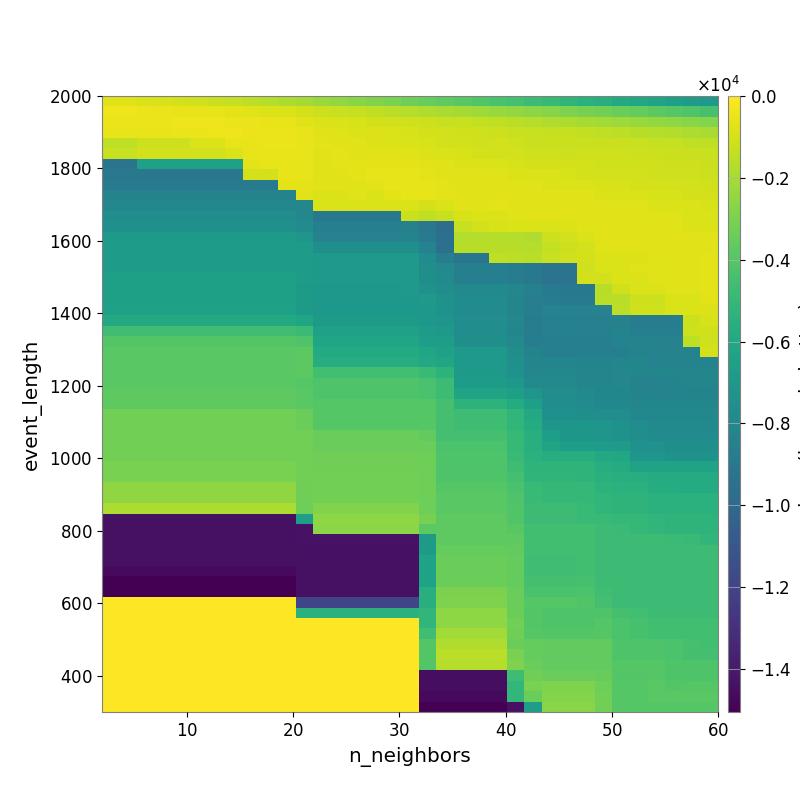

The file beside this chart, header and first rows:
-6.580045145547554739e+02, -7.504618030784181428e+02, -8.490695629988533710e+02, -9.346606448099997806e+02, -1.031323297014806030e+03, -1.113533617807223663e+03, -1.229679472392823527e+03, -1.349537490194679322e+03, -1.509249963031102880e+03, -1.651912302772253042e+03, -1.842536761964973039e+03, -2.020303847688254336e+03, -2.245611979066185086e+03, -2.421844489999573852e+03, -2.646663538017055998e+03, -2.828233537694275128e+03, -3.036729394991446497e+03, -3.276891909690953071e+03, -3.469302257824916978e+03, -3.682225943019631359e+03, -3.880206652376201419e+03, -4.109332919362871507e+03, -4.320884175300341667e+03, -4.503427363518691891e+03
-4.078579504801713256e+02, -4.112568935333947024e+02, -4.222003158381065759e+02, -4.582317376998000782e+02, -4.974705107652146125e+02, -5.187308795382482458e+02, -5.557577813026898639e+02, -6.341731448630019941e+02, -7.130615625421053210e+02, -7.692021176758922820e+02, -8.378847033440981704e+02, -9.684184092119346587e+02, -1.141012104696388178e+03, -1.236945062354514221e+03, -1.326923283494007819e+03, -1.447420571192842317e+03, -1.544740405154099108e+03, -1.654723390773398705e+03, -1.791591017346606804e+03, -1.925142302972707284e+03, -2.040227289852425429e+03, -2.213898838707427785e+03, -2.335281137146017045e+03, -2.430695373534213559e+03
-4.447114538992232156e+02, -4.123759126253087288e+02, -4.118521964029301898e+02, -4.173458958045815734e+02, -3.984583438078777249e+02, -3.912359391260843040e+02, -4.029269523479845247e+02, -4.323621931831114580e+02, -4.635945084175493207e+02, -5.041507299414613499e+02, -5.369069715924954380e+02, -6.615077325252107130e+02, -7.971925145704313991e+02, -8.716737683139436967e+02, -9.276726920909733280e+02, -9.969691566413486044e+02, -1.037578660069314992e+03, -1.071306798165359851e+03, -1.154717770727361312e+03, -1.247834874796357099e+03, -1.289015287419887045e+03, -1.383015354856532895e+03, -1.459190538569156615e+03, -1.556192831699145245e+03
-5.137870461102661466e+02, -4.983698194223156861e+02, -4.837116244134445537e+02, -4.837116244134445537e+02, -4.181941377172034890e+02, -4.118834129910312072e+02, -4.032696151765160266e+02, -3.774314032098379244e+02, -4.173500949521351799e+02, -4.150728675313566782e+02, -4.311947460297191128e+02, -5.368646419922497444e+02, -6.637107896131465168e+02, -7.117609755482491209e+02, -7.762558579786706332e+02, -8.197287105387566726e+02, -8.617241968940174957e+02, -9.091876976560267849e+02, -9.786703914390709542e+02, -1.020870107647346231e+03, -1.065395377849598844e+03, -1.103269313715047929e+03, -1.174133110286881902e+03, -1.235145338295728152e+03
-1.447907645245278673e+03, -1.447907645245278673e+03, -1.153888820692646050e+03, -1.153888820692646050e+03, -1.153888820692646050e+03, -8.121976177413752112e+02, -8.121976177413752112e+02, -5.875641155945313585e+02, -5.151570149862201333e+02, -4.690031941756764695e+02, -4.686572054594837482e+02, -5.212535428217915978e+02, -6.318308622203268214e+02, -6.664839216686548298e+02, -7.010507288401344113e+02, -7.668529806242974018e+02, -8.068088156637563770e+02, -8.710785320064674124e+02, -9.349169553145543432e+02, -1.000819078039254009e+03, -1.023700332595200507e+03, -1.058934849588716588e+03, -1.054427445970854706e+03, -1.081405252064259003e+03
-1.260017340717441584e+03, -1.260017340717441584e+03, -1.006530204508825932e+03, -1.006530204508825932e+03, -1.006530204508825932e+03, -1.006530204508825932e+03, -1.006530204508825932e+03, -8.377970901531750769e+02, -5.493613469228466784e+02, -5.099370359201230940e+02, -5.158945342953885529e+02, -5.748393534319613991e+02, -6.757959648249641305e+02, -6.450165979080970828e+02, -6.603503026702938996e+02, -6.684449560368339007e+02, -6.958350815584441307e+02, -7.174833372612181392e+02, -7.948580664559427760e+02, -8.751053879555538515e+02, -9.085966620148346919e+02, -9.498208611695035870e+02, -1.016109151505819000e+03, -1.022580945569585651e+03
-9.232578374451557465e+03, -9.232578374451557465e+03, -6.445680561361025866e+03, -6.445680561361025866e+03, -6.445680561361025866e+03, -6.445680561361025866e+03, -6.445680561361025866e+03, -6.445680561361025866e+03, -6.070595308915201258e+02, -5.305452558819191609e+02, -4.948125268694734586e+02, -5.742988674281924659e+02, -7.160673530847930124e+02, -6.209862476631523123e+02, -6.005648922165918293e+02, -6.279668564610126396e+02, -6.301023968762716549e+02, -6.424191692570788064e+02, -6.880659003393590183e+02, -7.499800924211540405e+02, -7.804602558238256051e+02, -7.943375855962603964e+02, -8.546413132179740160e+02, -9.015631003866526498e+02
-9.029103929906070334e+03, -9.029103929906070334e+03, -9.029103929906070334e+03, -9.029103929906070334e+03, -9.029103929906070334e+03, -9.029103929906070334e+03, -9.029103929906070334e+03, -9.029103929906070334e+03, -9.481421033429506906e+02, -9.481421033429506906e+02, -5.070158824732443463e+02, -5.657438902052269896e+02, -7.000915949957973226e+02, -6.466997254254031304e+02, -6.258880955716183507e+02, -5.856934065726569543e+02, -5.698532996044647234e+02, -5.832469137037219298e+02, -6.170137453438097737e+02, -6.618803030314808211e+02, -7.014181286379972562e+02, -7.258309544398609887e+02, -7.534985700432569047e+02, -7.900318756707607690e+02
-8.903855614698817590e+03, -8.903855614698817590e+03, -8.903855614698817590e+03, -8.903855614698817590e+03, -8.903855614698817590e+03, -8.903855614698817590e+03, -8.903855614698817590e+03, -8.903855614698817590e+03, -8.903855614698817590e+03, -8.903855614698817590e+03, -6.126909013876468180e+02, -6.093687635027416718e+02, -6.892124059730848558e+02, -7.022182568722706719e+02, -6.514311707498253554e+02, -6.154200672534173009e+02, -5.355463344628236655e+02, -5.218372582442696057e+02, -5.547685257033775770e+02, -6.261714283019190361e+02, -6.754537133681423029e+02, -6.711320555300126216e+02, -6.855569924042475805e+02, -7.316886406178883817e+02
-8.296737351883935844e+03, -8.296737351883935844e+03, -8.296737351883935844e+03, -8.296737351883935844e+03, -8.296737351883935844e+03, -8.296737351883935844e+03, -8.296737351883935844e+03, -8.296737351883935844e+03, -8.296737351883935844e+03, -8.296737351883935844e+03, -8.296737351883935844e+03, -6.974108693741268326e+02, -7.961810804155829828e+02, -7.961810804155829828e+02, -7.564356442785435775e+02, -7.821269238191761133e+02, -5.954398084264799991e+02, -5.711271516637001469e+02, -5.658254316583256696e+02, -6.064542043250500001e+02, -6.709533496683900466e+02, -6.738086086292988739e+02, -6.590367019894856639e+02, -6.744095558396727483e+02
-8.088853473509805553e+03, -8.088853473509805553e+03, -8.088853473509805553e+03, -8.088853473509805553e+03, -8.088853473509805553e+03, -8.088853473509805553e+03, -8.088853473509805553e+03, -8.088853473509805553e+03, -8.088853473509805553e+03, -8.088853473509805553e+03, -8.088853473509805553e+03, -8.093051214599106061e+03, -8.308130964816674577e+02, -8.308130964816674577e+02, -8.308130964816674577e+02, -8.308130964816674577e+02, -8.509888651084222602e+02, -8.713274833135061499e+02, -9.752164737874430784e+02, -8.324369144829178140e+02, -6.849785872368177024e+02, -6.486714309979541895e+02, -6.446457235202163929e+02, -6.532891327478913581e+02
-7.660460440130777897e+03, -7.660460440130777897e+03, -7.660460440130777897e+03, -7.660460440130777897e+03, -7.660460440130777897e+03, -7.660460440130777897e+03, -7.660460440130777897e+03, -7.660460440130777897e+03, -7.660460440130777897e+03, -7.660460440130777897e+03, -7.660460440130777897e+03, -8.088853473509805553e+03, -8.958818545580401405e+03, -8.958818545580401405e+03, -8.958818545580401405e+03, -8.958818545580401405e+03, -8.958818545580401405e+03, -1.181557298014851312e+03, -1.429058002707401556e+03, -1.260207207940398803e+03, -9.377343112755856964e+02, -8.270819345782434766e+02, -7.671111296603226037e+02, -7.280727348864204487e+02
-7.485884913073121425e+03, -7.485884913073121425e+03, -7.485884913073121425e+03, -7.485884913073121425e+03, -7.485884913073121425e+03, -7.485884913073121425e+03, -7.485884913073121425e+03, -7.485884913073121425e+03, -7.485884913073121425e+03, -7.485884913073121425e+03, -7.485884913073121425e+03, -7.802241198746300142e+03, -8.538295864615785831e+03, -8.538295864615785831e+03, -8.538295864615785831e+03, -8.538295864615785831e+03, -8.538295864615785831e+03, -8.488210589235215593e+03, -9.007557942201512560e+03, -9.642617937304816223e+03, -1.287831785493424832e+03, -1.025721305575993256e+03, -9.247392194747050098e+02, -8.712154959838684363e+02
-6.945627052471829302e+03, -6.945627052471829302e+03, -6.945627052471829302e+03, -6.945627052471829302e+03, -6.945627052471829302e+03, -6.945627052471829302e+03, -6.945627052471829302e+03, -6.945627052471829302e+03, -6.945627052471829302e+03, -6.945627052471829302e+03, -6.945627052471829302e+03, -7.230158086510258727e+03, -8.386896406933494291e+03, -8.386896406933494291e+03, -8.386896406933494291e+03, -8.386896406933494291e+03, -8.386896406933494291e+03, -8.338144733770119274e+03, -8.915076079540522187e+03, -9.571375463916254375e+03, -1.663100910209610447e+03, -1.663100910209610447e+03, -1.663100910209610447e+03, -1.680052102917150478e+03
-6.704120971671601183e+03, -6.704120971671601183e+03, -6.704120971671601183e+03, -6.704120971671601183e+03, -6.704120971671601183e+03, -6.704120971671601183e+03, -6.704120971671601183e+03, -6.704120971671601183e+03, -6.704120971671601183e+03, -6.704120971671601183e+03, -6.704120971671601183e+03, -6.762164707745254418e+03, -7.568424945875026424e+03, -7.568424945875026424e+03, -7.568424945875026424e+03, -7.568424945875026424e+03, -7.568424945875026424e+03, -7.568424945875026424e+03, -8.403957327820546197e+03, -9.481138737343166213e+03, -1.602313063271881219e+03, -1.602313063271881219e+03, -1.602313063271881219e+03, -1.619109250670794609e+03
-6.704120971671601183e+03, -6.704120971671601183e+03, -6.704120971671601183e+03, -6.704120971671601183e+03, -6.704120971671601183e+03, -6.704120971671601183e+03, -6.704120971671601183e+03, -6.704120971671601183e+03, -6.704120971671601183e+03, -6.704120971671601183e+03, -6.704120971671601183e+03, -6.762164707745254418e+03, -6.914200550135304184e+03, -6.914200550135304184e+03, -6.914200550135304184e+03, -6.914200550135304184e+03, -6.914200550135304184e+03, -6.914200550135304184e+03, -7.719852264279214069e+03, -8.651480438571688865e+03, -9.194258758766127357e+03, -9.194258758766127357e+03, -1.445648165907861085e+03, -1.477164539408926430e+03
-6.704120971671601183e+03, -6.704120971671601183e+03, -6.704120971671601183e+03, -6.704120971671601183e+03, -6.704120971671601183e+03, -6.704120971671601183e+03, -6.704120971671601183e+03, -6.704120971671601183e+03, -6.704120971671601183e+03, -6.704120971671601183e+03, -6.704120971671601183e+03, -6.762164707745254418e+03, -6.914200550135304184e+03, -6.914200550135304184e+03, -6.914200550135304184e+03, -6.914200550135304184e+03, -6.914200550135304184e+03, -6.914200550135304184e+03, -7.568413923403203626e+03, -7.994625065664477006e+03, -8.532765402805953272e+03, -8.532765402805953272e+03, -8.554243046257375681e+03, -8.679951034763627831e+03
-6.484580069853059285e+03, -6.484580069853059285e+03, -6.484580069853059285e+03, -6.484580069853059285e+03, -6.484580069853059285e+03, -6.484580069853059285e+03, -6.484580069853059285e+03, -6.484580069853059285e+03, -6.484580069853059285e+03, -6.484580069853059285e+03, -6.484580069853059285e+03, -6.762164707745254418e+03, -6.914200550135304184e+03, -6.914200550135304184e+03, -6.914200550135304184e+03, -6.914200550135304184e+03, -6.914200550135304184e+03, -6.914200550135304184e+03, -7.568413923403203626e+03, -7.810899347271388251e+03, -8.532765402805953272e+03, -8.532765402805953272e+03, -8.532765402805953272e+03, -8.650379782550529853e+03
-6.484580069853059285e+03, -6.484580069853059285e+03, -6.484580069853059285e+03, -6.484580069853059285e+03, -6.484580069853059285e+03, -6.484580069853059285e+03, -6.484580069853059285e+03, -6.484580069853059285e+03, -6.484580069853059285e+03, -6.484580069853059285e+03, -6.484580069853059285e+03, -6.844865424305832676e+03, -7.004150402796481103e+03, -7.004150402796481103e+03, -7.004150402796481103e+03, -7.004150402796481103e+03, -7.004150402796481103e+03, -6.914200550135304184e+03, -7.431092471413004205e+03, -7.696618540897009552e+03, -7.868674673294736749e+03, -7.868674673294736749e+03, -7.868674673294736749e+03, -8.093576452544781205e+03
-6.484580069853059285e+03, -6.484580069853059285e+03, -6.484580069853059285e+03, -6.484580069853059285e+03, -6.484580069853059285e+03, -6.484580069853059285e+03, -6.484580069853059285e+03, -6.484580069853059285e+03, -6.484580069853059285e+03, -6.484580069853059285e+03, -6.484580069853059285e+03, -6.844865424305832676e+03, -7.004150402796481103e+03, -7.004150402796481103e+03, -7.004150402796481103e+03, -7.004150402796481103e+03, -7.004150402796481103e+03, -7.004150402796481103e+03, -6.986109896509643477e+03, -7.291179025767500207e+03, -7.707831970564647236e+03, -7.707831970564647236e+03, -7.707831970564647236e+03, -8.193465091224001299e+03
-6.409242061685895351e+03, -6.409242061685895351e+03, -6.409242061685895351e+03, -6.409242061685895351e+03, -6.409242061685895351e+03, -6.409242061685895351e+03, -6.409242061685895351e+03, -6.409242061685895351e+03, -6.409242061685895351e+03, -6.409242061685895351e+03, -6.409242061685895351e+03, -6.844865424305832676e+03, -7.004150402796481103e+03, -7.004150402796481103e+03, -7.004150402796481103e+03, -7.004150402796481103e+03, -7.004150402796481103e+03, -7.004150402796481103e+03, -7.015416259701246418e+03, -7.346253080610797042e+03, -7.782300875371716756e+03, -7.782300875371716756e+03, -7.782300875371716756e+03, -8.193465091224001299e+03
-5.914426613261545754e+03, -5.914426613261545754e+03, -5.914426613261545754e+03, -5.914426613261545754e+03, -5.914426613261545754e+03, -5.914426613261545754e+03, -5.914426613261545754e+03, -5.914426613261545754e+03, -5.914426613261545754e+03, -5.914426613261545754e+03, -5.914426613261545754e+03, -6.223920194007125247e+03, -6.867869693620603357e+03, -6.867869693620603357e+03, -6.867869693620603357e+03, -6.867869693620603357e+03, -6.867869693620603357e+03, -6.867869693620603357e+03, -7.015416259701246418e+03, -7.209027705780130418e+03, -7.644069064823358531e+03, -7.644069064823358531e+03, -7.644069064823358531e+03, -8.111470854722411786e+03
-4.626916441577574005e+03, -4.626916441577574005e+03, -4.626916441577574005e+03, -4.626916441577574005e+03, -4.626916441577574005e+03, -4.626916441577574005e+03, -4.626916441577574005e+03, -4.626916441577574005e+03, -4.626916441577574005e+03, -4.626916441577574005e+03, -4.626916441577574005e+03, -4.806146743530352069e+03, -6.447593792892965212e+03, -6.447593792892965212e+03, -6.447593792892965212e+03, -6.447593792892965212e+03, -6.447593792892965212e+03, -6.447593792892965212e+03, -6.787914517857246210e+03, -6.989863980422273926e+03, -7.644069064823358531e+03, -7.644069064823358531e+03, -7.644069064823358531e+03, -8.129610662712042540e+03
-4.016951223923119414e+03, -4.016951223923119414e+03, -4.016951223923119414e+03, -4.016951223923119414e+03, -4.016951223923119414e+03, -4.016951223923119414e+03, -4.016951223923119414e+03, -4.016951223923119414e+03, -4.016951223923119414e+03, -4.016951223923119414e+03, -4.016951223923119414e+03, -4.150964693989136322e+03, -6.209373766541178156e+03, -6.209373766541178156e+03, -6.209373766541178156e+03, -6.209373766541178156e+03, -6.209373766541178156e+03, -6.209373766541178156e+03, -6.617195124701237546e+03, -6.645986994799901368e+03, -7.561374655281266314e+03, -7.561374655281266314e+03, -7.561374655281266314e+03, -7.960247874092652637e+03
-3.838268907191846665e+03, -3.838268907191846665e+03, -3.838268907191846665e+03, -3.838268907191846665e+03, -3.838268907191846665e+03, -3.838268907191846665e+03, -3.838268907191846665e+03, -3.838268907191846665e+03, -3.838268907191846665e+03, -3.838268907191846665e+03, -3.838268907191846665e+03, -3.795154423497996049e+03, -5.829723911386777218e+03, -5.829723911386777218e+03, -5.829723911386777218e+03, -5.829723911386777218e+03, -5.829723911386777218e+03, -5.829723911386777218e+03, -6.223920194007125247e+03, -6.451111375806787692e+03, -6.924859398115847398e+03, -6.924859398115847398e+03, -6.924859398115847398e+03, -7.590303021394694042e+03
-3.839083244222860230e+03, -3.839083244222860230e+03, -3.839083244222860230e+03, -3.839083244222860230e+03, -3.839083244222860230e+03, -3.839083244222860230e+03, -3.839083244222860230e+03, -3.839083244222860230e+03, -3.839083244222860230e+03, -3.839083244222860230e+03, -3.839083244222860230e+03, -3.805860868965477493e+03, -5.698906670004575062e+03, -5.698906670004575062e+03, -5.698906670004575062e+03, -5.698906670004575062e+03, -5.698906670004575062e+03, -5.698906670004575062e+03, -5.986391489534718858e+03, -6.217710791885204344e+03, -6.924859398115847398e+03, -6.924859398115847398e+03, -6.924859398115847398e+03, -7.470218754078148777e+03
-3.839083244222860230e+03, -3.839083244222860230e+03, -3.839083244222860230e+03, -3.839083244222860230e+03, -3.839083244222860230e+03, -3.839083244222860230e+03, -3.839083244222860230e+03, -3.839083244222860230e+03, -3.839083244222860230e+03, -3.839083244222860230e+03, -3.839083244222860230e+03, -3.805860868965477493e+03, -4.562048792494365443e+03, -4.562048792494365443e+03, -4.562048792494365443e+03, -4.562048792494365443e+03, -4.562048792494365443e+03, -4.562048792494365443e+03, -4.893548184971827141e+03, -5.310420187718912530e+03, -6.924859398115847398e+03, -6.924859398115847398e+03, -6.924859398115847398e+03, -7.348178694055227425e+03
-3.839083244222860230e+03, -3.839083244222860230e+03, -3.839083244222860230e+03, -3.839083244222860230e+03, -3.839083244222860230e+03, -3.839083244222860230e+03, -3.839083244222860230e+03, -3.839083244222860230e+03, -3.839083244222860230e+03, -3.839083244222860230e+03, -3.839083244222860230e+03, -3.944356722666421319e+03, -4.139571916638986295e+03, -4.139571916638986295e+03, -4.139571916638986295e+03, -4.139571916638986295e+03, -4.139571916638986295e+03, -4.139571916638986295e+03, -4.331539223953113833e+03, -4.710332141134283120e+03, -6.755579854140448333e+03, -6.755579854140448333e+03, -6.755579854140448333e+03, -7.050588508014319814e+03
-3.746632966257331191e+03, -3.746632966257331191e+03, -3.746632966257331191e+03, -3.746632966257331191e+03, -3.746632966257331191e+03, -3.746632966257331191e+03, -3.746632966257331191e+03, -3.746632966257331191e+03, -3.746632966257331191e+03, -3.746632966257331191e+03, -3.746632966257331191e+03, -3.861550716740108783e+03, -4.139571916638986295e+03, -4.139571916638986295e+03, -4.139571916638986295e+03, -4.139571916638986295e+03, -4.139571916638986295e+03, -4.139571916638986295e+03, -4.331539223953113833e+03, -4.710332141134283120e+03, -6.278889885048543874e+03, -6.278889885048543874e+03, -6.278889885048543874e+03, -6.476190318096742885e+03
-3.746632966257331191e+03, -3.746632966257331191e+03, -3.746632966257331191e+03, -3.746632966257331191e+03, -3.746632966257331191e+03, -3.746632966257331191e+03, -3.746632966257331191e+03, -3.746632966257331191e+03, -3.746632966257331191e+03, -3.746632966257331191e+03, -3.746632966257331191e+03, -3.861550716740108783e+03, -3.944356722666421319e+03, -3.944356722666421319e+03, -3.944356722666421319e+03, -3.944356722666421319e+03, -3.944356722666421319e+03, -3.944356722666421319e+03, -3.975490058674915872e+03, -4.430360682485887992e+03, -5.311899320865815753e+03, -5.311899320865815753e+03, -5.311899320865815753e+03, -5.786692924096022580e+03
-3.226179187803668356e+03, -3.226179187803668356e+03, -3.226179187803668356e+03, -3.226179187803668356e+03, -3.226179187803668356e+03, -3.226179187803668356e+03, -3.226179187803668356e+03, -3.226179187803668356e+03, -3.226179187803668356e+03, -3.226179187803668356e+03, -3.226179187803668356e+03, -3.370046231043848366e+03, -3.944356722666421319e+03, -3.944356722666421319e+03, -3.944356722666421319e+03, -3.944356722666421319e+03, -3.944356722666421319e+03, -3.944356722666421319e+03, -3.975490058674915872e+03, -4.430360682485887992e+03, -4.646184892659999605e+03, -4.646184892659999605e+03, -4.646184892659999605e+03, -5.156031942273263667e+03
-3.226179187803668356e+03, -3.226179187803668356e+03, -3.226179187803668356e+03, -3.226179187803668356e+03, -3.226179187803668356e+03, -3.226179187803668356e+03, -3.226179187803668356e+03, -3.226179187803668356e+03, -3.226179187803668356e+03, -3.226179187803668356e+03, -3.226179187803668356e+03, -3.370046231043848366e+03, -3.944356722666421319e+03, -3.944356722666421319e+03, -3.944356722666421319e+03, -3.944356722666421319e+03, -3.944356722666421319e+03, -3.944356722666421319e+03, -3.975490058674915872e+03, -4.430360682485887992e+03, -4.646184892659999605e+03, -4.646184892659999605e+03, -4.646184892659999605e+03, -5.156031942273263667e+03
-3.226179187803668356e+03, -3.226179187803668356e+03, -3.226179187803668356e+03, -3.226179187803668356e+03, -3.226179187803668356e+03, -3.226179187803668356e+03, -3.226179187803668356e+03, -3.226179187803668356e+03, -3.226179187803668356e+03, -3.226179187803668356e+03, -3.226179187803668356e+03, -3.226179187803668356e+03, -3.431477012046056643e+03, -3.431477012046056643e+03, -3.431477012046056643e+03, -3.431477012046056643e+03, -3.431477012046056643e+03, -3.431477012046056643e+03, -3.639295313865059597e+03, -4.446877953069215437e+03, -4.446877953069215437e+03, -4.446877953069215437e+03, -4.446877953069215437e+03, -4.949204079950925916e+03
-3.226179187803668356e+03, -3.226179187803668356e+03, -3.226179187803668356e+03, -3.226179187803668356e+03, -3.226179187803668356e+03, -3.226179187803668356e+03, -3.226179187803668356e+03, -3.226179187803668356e+03, -3.226179187803668356e+03, -3.226179187803668356e+03, -3.226179187803668356e+03, -3.226179187803668356e+03, -3.431477012046056643e+03, -3.431477012046056643e+03, -3.431477012046056643e+03, -3.431477012046056643e+03, -3.431477012046056643e+03, -3.431477012046056643e+03, -3.455703301867697974e+03, -4.279641090054312372e+03, -4.279641090054312372e+03, -4.279641090054312372e+03, -4.279641090054312372e+03, -4.949204079950925916e+03
-3.226179187803668356e+03, -3.226179187803668356e+03, -3.226179187803668356e+03, -3.226179187803668356e+03, -3.226179187803668356e+03, -3.226179187803668356e+03, -3.226179187803668356e+03, -3.226179187803668356e+03, -3.226179187803668356e+03, -3.226179187803668356e+03, -3.226179187803668356e+03, -3.226179187803668356e+03, -3.289290848375475434e+03, -3.289290848375475434e+03, -3.289290848375475434e+03, -3.289290848375475434e+03, -3.289290848375475434e+03, -3.289290848375475434e+03, -3.343318051960659886e+03, -4.134912107788449248e+03, -4.134912107788449248e+03, -4.134912107788449248e+03, -4.134912107788449248e+03, -4.842085858870783341e+03
-3.055202907395591410e+03, -3.055202907395591410e+03, -3.055202907395591410e+03, -3.055202907395591410e+03, -3.055202907395591410e+03, -3.055202907395591410e+03, -3.055202907395591410e+03, -3.055202907395591410e+03, -3.055202907395591410e+03, -3.055202907395591410e+03, -3.055202907395591410e+03, -3.226179187803668356e+03, -3.289290848375475434e+03, -3.289290848375475434e+03, -3.289290848375475434e+03, -3.289290848375475434e+03, -3.289290848375475434e+03, -3.289290848375475434e+03, -3.343318051960659886e+03, -4.134912107788449248e+03, -4.134912107788449248e+03, -4.134912107788449248e+03, -4.134912107788449248e+03, -4.701813446629555074e+03
-3.000364671369515236e+03, -3.000364671369515236e+03, -3.000364671369515236e+03, -3.000364671369515236e+03, -3.000364671369515236e+03, -3.000364671369515236e+03, -3.000364671369515236e+03, -3.000364671369515236e+03, -3.000364671369515236e+03, -3.000364671369515236e+03, -3.000364671369515236e+03, -3.186605453982438576e+03, -3.226179187803668356e+03, -3.226179187803668356e+03, -3.226179187803668356e+03, -3.226179187803668356e+03, -3.226179187803668356e+03, -3.226179187803668356e+03, -3.296740887639274661e+03, -4.134912107788449248e+03, -4.134912107788449248e+03, -4.134912107788449248e+03, -4.134912107788449248e+03, -4.449667749088330311e+03
-2.481425322333418990e+03, -2.481425322333418990e+03, -2.481425322333418990e+03, -2.481425322333418990e+03, -2.481425322333418990e+03, -2.481425322333418990e+03, -2.481425322333418990e+03, -2.481425322333418990e+03, -2.481425322333418990e+03, -2.481425322333418990e+03, -2.481425322333418990e+03, -3.247060140744930777e+03, -3.226179187803668356e+03, -3.226179187803668356e+03, -3.226179187803668356e+03, -3.226179187803668356e+03, -3.226179187803668356e+03, -3.226179187803668356e+03, -3.296740887639274661e+03, -3.965258502821905950e+03, -3.965258502821905950e+03, -3.965258502821905950e+03, -3.965258502821905950e+03, -4.304795076362686814e+03
-2.481425322333418990e+03, -2.481425322333418990e+03, -2.481425322333418990e+03, -2.481425322333418990e+03, -2.481425322333418990e+03, -2.481425322333418990e+03, -2.481425322333418990e+03, -2.481425322333418990e+03, -2.481425322333418990e+03, -2.481425322333418990e+03, -2.481425322333418990e+03, -3.247060140744930777e+03, -3.226179187803668356e+03, -3.226179187803668356e+03, -3.226179187803668356e+03, -3.226179187803668356e+03, -3.226179187803668356e+03, -3.226179187803668356e+03, -3.297951881876940206e+03, -3.826861489303380040e+03, -3.826861489303380040e+03, -3.826861489303380040e+03, -3.826861489303380040e+03, -4.150815284558235362e+03
-1.873526191336913143e+03, -1.873526191336913143e+03, -1.873526191336913143e+03, -1.873526191336913143e+03, -1.873526191336913143e+03, -1.873526191336913143e+03, -1.873526191336913143e+03, -1.873526191336913143e+03, -1.873526191336913143e+03, -1.873526191336913143e+03, -1.873526191336913143e+03, -3.320958140387568164e+03, -2.855221413806780674e+03, -2.855221413806780674e+03, -2.855221413806780674e+03, -2.855221413806780674e+03, -2.855221413806780674e+03, -2.855221413806780674e+03, -3.331365238619935553e+03, -3.861550716740108783e+03, -3.861550716740108783e+03, -3.861550716740108783e+03, -3.861550716740108783e+03, -4.100619246848546936e+03
-1.439022826497141978e+04, -1.439022826497141978e+04, -1.439022826497141978e+04, -1.439022826497141978e+04, -1.439022826497141978e+04, -1.439022826497141978e+04, -1.439022826497141978e+04, -1.439022826497141978e+04, -1.439022826497141978e+04, -1.439022826497141978e+04, -1.439022826497141978e+04, -6.641090443659515586e+03, -2.555736745385449922e+03, -2.555736745385449922e+03, -2.555736745385449922e+03, -2.555736745385449922e+03, -2.555736745385449922e+03, -2.555736745385449922e+03, -3.114376570501730839e+03, -3.746632966257331191e+03, -3.746632966257331191e+03, -3.746632966257331191e+03, -3.746632966257331191e+03, -4.100619246848546936e+03
-1.439022826497141978e+04, -1.439022826497141978e+04, -1.439022826497141978e+04, -1.439022826497141978e+04, -1.439022826497141978e+04, -1.439022826497141978e+04, -1.439022826497141978e+04, -1.439022826497141978e+04, -1.439022826497141978e+04, -1.439022826497141978e+04, -1.439022826497141978e+04, -1.430112380380752620e+04, -2.605066663537691056e+03, -2.605066663537691056e+03, -2.605066663537691056e+03, -2.605066663537691056e+03, -2.605066663537691056e+03, -2.605066663537691056e+03, -3.819465101920933648e+03, -3.746632966257331191e+03, -3.746632966257331191e+03, -3.746632966257331191e+03, -3.746632966257331191e+03, -3.909119987534055781e+03
-1.439022826497141978e+04, -1.439022826497141978e+04, -1.439022826497141978e+04, -1.439022826497141978e+04, -1.439022826497141978e+04, -1.439022826497141978e+04, -1.439022826497141978e+04, -1.439022826497141978e+04, -1.439022826497141978e+04, -1.439022826497141978e+04, -1.439022826497141978e+04, -1.433599627137184143e+04, -1.433599627137184143e+04, -1.433599627137184143e+04, -1.433599627137184143e+04, -1.433599627137184143e+04, -1.433599627137184143e+04, -1.433599627137184143e+04, -6.825320576696896751e+03, -3.746632966257331191e+03, -3.746632966257331191e+03, -3.746632966257331191e+03, -3.746632966257331191e+03, -3.742703408926673092e+03
-1.439022826497141978e+04, -1.439022826497141978e+04, -1.439022826497141978e+04, -1.439022826497141978e+04, -1.439022826497141978e+04, -1.439022826497141978e+04, -1.439022826497141978e+04, -1.439022826497141978e+04, -1.439022826497141978e+04, -1.439022826497141978e+04, -1.439022826497141978e+04, -1.439022826497141978e+04, -1.439022826497141978e+04, -1.439022826497141978e+04, -1.439022826497141978e+04, -1.439022826497141978e+04, -1.439022826497141978e+04, -1.439022826497141978e+04, -6.825320576696896751e+03, -3.548781140287018388e+03, -3.548781140287018388e+03, -3.548781140287018388e+03, -3.548781140287018388e+03, -3.602343938009720205e+03
-1.439022826497141978e+04, -1.439022826497141978e+04, -1.439022826497141978e+04, -1.439022826497141978e+04, -1.439022826497141978e+04, -1.439022826497141978e+04, -1.439022826497141978e+04, -1.439022826497141978e+04, -1.439022826497141978e+04, -1.439022826497141978e+04, -1.439022826497141978e+04, -1.439022826497141978e+04, -1.439022826497141978e+04, -1.439022826497141978e+04, -1.439022826497141978e+04, -1.439022826497141978e+04, -1.439022826497141978e+04, -1.439022826497141978e+04, -6.303317862748617699e+03, -3.396008540643088054e+03, -3.396008540643088054e+03, -3.396008540643088054e+03, -3.396008540643088054e+03, -3.571357264823659989e+03
-1.465429100250352531e+04, -1.465429100250352531e+04, -1.465429100250352531e+04, -1.465429100250352531e+04, -1.465429100250352531e+04, -1.465429100250352531e+04, -1.465429100250352531e+04, -1.465429100250352531e+04, -1.465429100250352531e+04, -1.465429100250352531e+04, -1.465429100250352531e+04, -1.439022826497141978e+04, -1.439022826497141978e+04, -1.439022826497141978e+04, -1.439022826497141978e+04, -1.439022826497141978e+04, -1.439022826497141978e+04, -1.439022826497141978e+04, -6.303317862748617699e+03, -3.396008540643088054e+03, -3.396008540643088054e+03, -3.396008540643088054e+03, -3.396008540643088054e+03, -3.571357264823659989e+03
-1.504966076275043815e+04, -1.504966076275043815e+04, -1.504966076275043815e+04, -1.504966076275043815e+04, -1.504966076275043815e+04, -1.504966076275043815e+04, -1.504966076275043815e+04, -1.504966076275043815e+04, -1.504966076275043815e+04, -1.504966076275043815e+04, -1.504966076275043815e+04, -1.439022826497141978e+04, -1.439022826497141978e+04, -1.439022826497141978e+04, -1.439022826497141978e+04, -1.439022826497141978e+04, -1.439022826497141978e+04, -1.439022826497141978e+04, -6.303317862748617699e+03, -3.396008540643088054e+03, -3.396008540643088054e+03, -3.396008540643088054e+03, -3.396008540643088054e+03, -3.571357264823659989e+03
-1.504966076275043815e+04, -1.504966076275043815e+04, -1.504966076275043815e+04, -1.504966076275043815e+04, -1.504966076275043815e+04, -1.504966076275043815e+04, -1.504966076275043815e+04, -1.504966076275043815e+04, -1.504966076275043815e+04, -1.504966076275043815e+04, -1.504966076275043815e+04, -1.439022826497141978e+04, -1.439022826497141978e+04, -1.439022826497141978e+04, -1.439022826497141978e+04, -1.439022826497141978e+04, -1.439022826497141978e+04, -1.439022826497141978e+04, -5.546005024092906751e+03, -2.979062771672245617e+03, -2.979062771672245617e+03, -2.979062771672245617e+03, -2.979062771672245617e+03, -3.411815908253919133e+03
0.000000000000000000e+00, 0.000000000000000000e+00, 0.000000000000000000e+00, 0.000000000000000000e+00, 0.000000000000000000e+00, 0.000000000000000000e+00, 0.000000000000000000e+00, 0.000000000000000000e+00, 0.000000000000000000e+00, 0.000000000000000000e+00, 0.000000000000000000e+00, -1.190375420672164910e+04, -1.190375420672164910e+04, -1.190375420672164910e+04, -1.190375420672164910e+04, -1.190375420672164910e+04, -1.190375420672164910e+04, -1.190375420672164910e+04, -5.546005024092906751e+03, -2.888997094238505269e+03, -2.888997094238505269e+03, -2.888997094238505269e+03, -2.888997094238505269e+03, -3.364798103526627983e+03
0.000000000000000000e+00, 0.000000000000000000e+00, 0.000000000000000000e+00, 0.000000000000000000e+00, 0.000000000000000000e+00, 0.000000000000000000e+00, 0.000000000000000000e+00, 0.000000000000000000e+00, 0.000000000000000000e+00, 0.000000000000000000e+00, 0.000000000000000000e+00, -5.461329238494236961e+03, -5.461329238494236961e+03, -5.461329238494236961e+03, -5.461329238494236961e+03, -5.461329238494236961e+03, -5.461329238494236961e+03, -5.461329238494236961e+03, -5.132440249585376478e+03, -2.543597322355627057e+03, -2.543597322355627057e+03, -2.543597322355627057e+03, -2.543597322355627057e+03, -3.358287868886121942e+03
0.000000000000000000e+00, 0.000000000000000000e+00, 0.000000000000000000e+00, 0.000000000000000000e+00, 0.000000000000000000e+00, 0.000000000000000000e+00, 0.000000000000000000e+00, 0.000000000000000000e+00, 0.000000000000000000e+00, 0.000000000000000000e+00, 0.000000000000000000e+00, 0.000000000000000000e+00, 0.000000000000000000e+00, 0.000000000000000000e+00, 0.000000000000000000e+00, 0.000000000000000000e+00, 0.000000000000000000e+00, 0.000000000000000000e+00, -5.132440249585376478e+03, -2.543597322355627057e+03, -2.543597322355627057e+03, -2.543597322355627057e+03, -2.543597322355627057e+03, -3.184311702138139026e+03
0.000000000000000000e+00, 0.000000000000000000e+00, 0.000000000000000000e+00, 0.000000000000000000e+00, 0.000000000000000000e+00, 0.000000000000000000e+00, 0.000000000000000000e+00, 0.000000000000000000e+00, 0.000000000000000000e+00, 0.000000000000000000e+00, 0.000000000000000000e+00, 0.000000000000000000e+00, 0.000000000000000000e+00, 0.000000000000000000e+00, 0.000000000000000000e+00, 0.000000000000000000e+00, 0.000000000000000000e+00, 0.000000000000000000e+00, -4.622548200829938651e+03, -2.088062554581071709e+03, -2.088062554581071709e+03, -2.088062554581071709e+03, -2.088062554581071709e+03, -3.247060140744930777e+03
0.000000000000000000e+00, 0.000000000000000000e+00, 0.000000000000000000e+00, 0.000000000000000000e+00, 0.000000000000000000e+00, 0.000000000000000000e+00, 0.000000000000000000e+00, 0.000000000000000000e+00, 0.000000000000000000e+00, 0.000000000000000000e+00, 0.000000000000000000e+00, 0.000000000000000000e+00, 0.000000000000000000e+00, 0.000000000000000000e+00, 0.000000000000000000e+00, 0.000000000000000000e+00, 0.000000000000000000e+00, 0.000000000000000000e+00, -4.033482375081563077e+03, -1.764660695227225915e+03, -1.764660695227225915e+03, -1.764660695227225915e+03, -1.764660695227225915e+03, -3.383203360861387409e+03
0.000000000000000000e+00, 0.000000000000000000e+00, 0.000000000000000000e+00, 0.000000000000000000e+00, 0.000000000000000000e+00, 0.000000000000000000e+00, 0.000000000000000000e+00, 0.000000000000000000e+00, 0.000000000000000000e+00, 0.000000000000000000e+00, 0.000000000000000000e+00, 0.000000000000000000e+00, 0.000000000000000000e+00, 0.000000000000000000e+00, 0.000000000000000000e+00, 0.000000000000000000e+00, 0.000000000000000000e+00, 0.000000000000000000e+00, -4.028186321776116074e+03, -1.584619222727628994e+03, -1.584619222727628994e+03, -1.584619222727628994e+03, -1.584619222727628994e+03, -3.053431754626846669e+03
0.000000000000000000e+00, 0.000000000000000000e+00, 0.000000000000000000e+00, 0.000000000000000000e+00, 0.000000000000000000e+00, 0.000000000000000000e+00, 0.000000000000000000e+00, 0.000000000000000000e+00, 0.000000000000000000e+00, 0.000000000000000000e+00, 0.000000000000000000e+00, 0.000000000000000000e+00, 0.000000000000000000e+00, 0.000000000000000000e+00, 0.000000000000000000e+00, 0.000000000000000000e+00, 0.000000000000000000e+00, 0.000000000000000000e+00, -4.028186321776116074e+03, -1.691668030788443048e+03, -1.691668030788443048e+03, -1.691668030788443048e+03, -1.691668030788443048e+03, -2.905746617841982697e+03
0.000000000000000000e+00, 0.000000000000000000e+00, 0.000000000000000000e+00, 0.000000000000000000e+00, 0.000000000000000000e+00, 0.000000000000000000e+00, 0.000000000000000000e+00, 0.000000000000000000e+00, 0.000000000000000000e+00, 0.000000000000000000e+00, 0.000000000000000000e+00, 0.000000000000000000e+00, 0.000000000000000000e+00, 0.000000000000000000e+00, 0.000000000000000000e+00, 0.000000000000000000e+00, 0.000000000000000000e+00, 0.000000000000000000e+00, -1.448154290593170845e+04, -1.448154290593170845e+04, -1.448154290593170845e+04, -1.448154290593170845e+04, -1.448154290593170845e+04, -4.656758069257514762e+03
0.000000000000000000e+00, 0.000000000000000000e+00, 0.000000000000000000e+00, 0.000000000000000000e+00, 0.000000000000000000e+00, 0.000000000000000000e+00, 0.000000000000000000e+00, 0.000000000000000000e+00, 0.000000000000000000e+00, 0.000000000000000000e+00, 0.000000000000000000e+00, 0.000000000000000000e+00, 0.000000000000000000e+00, 0.000000000000000000e+00, 0.000000000000000000e+00, 0.000000000000000000e+00, 0.000000000000000000e+00, 0.000000000000000000e+00, -1.448154290593170845e+04, -1.448154290593170845e+04, -1.448154290593170845e+04, -1.448154290593170845e+04, -1.448154290593170845e+04, -5.075014374177911122e+03
0.000000000000000000e+00, 0.000000000000000000e+00, 0.000000000000000000e+00, 0.000000000000000000e+00, 0.000000000000000000e+00, 0.000000000000000000e+00, 0.000000000000000000e+00, 0.000000000000000000e+00, 0.000000000000000000e+00, 0.000000000000000000e+00, 0.000000000000000000e+00, 0.000000000000000000e+00, 0.000000000000000000e+00, 0.000000000000000000e+00, 0.000000000000000000e+00, 0.000000000000000000e+00, 0.000000000000000000e+00, 0.000000000000000000e+00, -1.465429100250352531e+04, -1.465429100250352531e+04, -1.465429100250352531e+04, -1.465429100250352531e+04, -1.465429100250352531e+04, -5.075014374177911122e+03
0.000000000000000000e+00, 0.000000000000000000e+00, 0.000000000000000000e+00, 0.000000000000000000e+00, 0.000000000000000000e+00, 0.000000000000000000e+00, 0.000000000000000000e+00, 0.000000000000000000e+00, 0.000000000000000000e+00, 0.000000000000000000e+00, 0.000000000000000000e+00, 0.000000000000000000e+00, 0.000000000000000000e+00, 0.000000000000000000e+00, 0.000000000000000000e+00, 0.000000000000000000e+00, 0.000000000000000000e+00, 0.000000000000000000e+00, -1.504966100689106315e+04, -1.504966100689106315e+04, -1.504966100689106315e+04, -1.504966100689106315e+04, -1.504966100689106315e+04, -1.439022826497141978e+04
